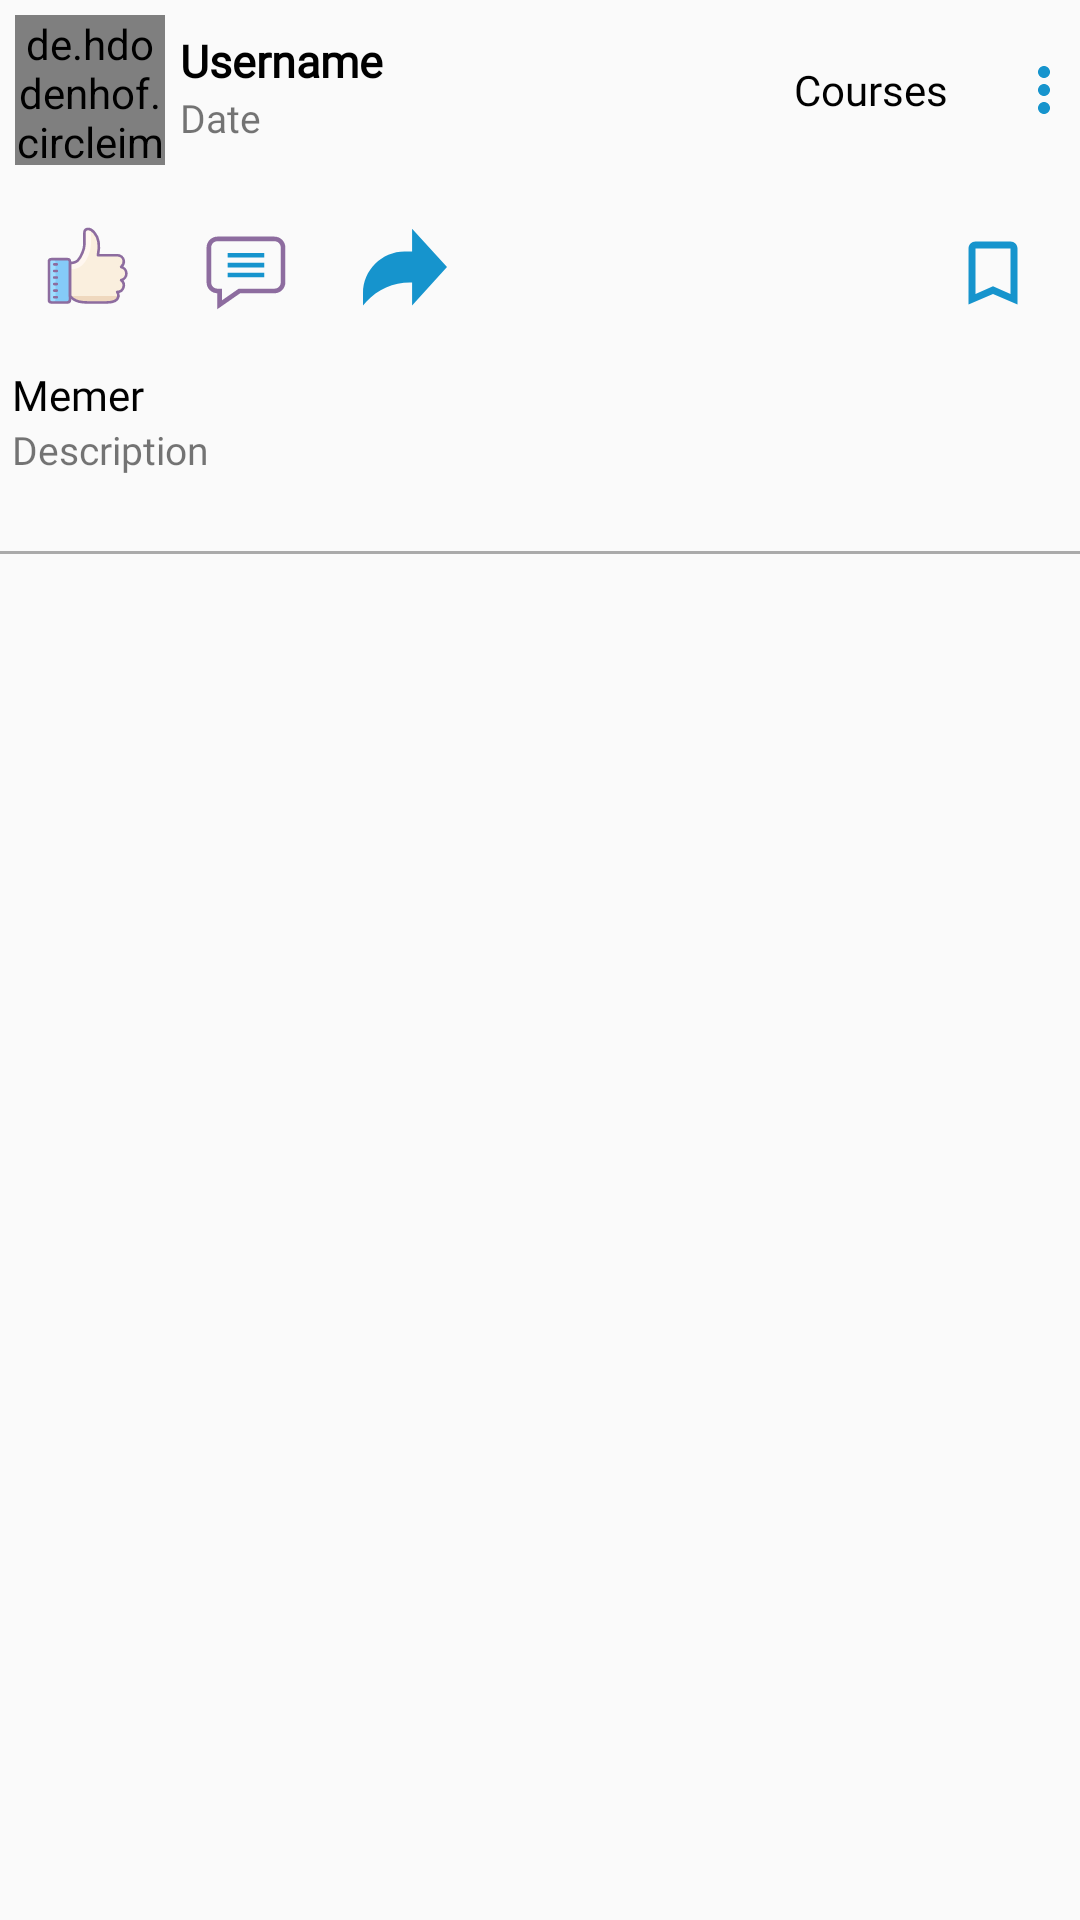

Produce the Android XML layout that renders to this screen, including the resource entries it uses.
<!-- AndroidManifest.xml: application theme Theme.EducationApp -->
<!-- res/layout/post_item.xml -->
<?xml version="1.0" encoding="utf-8"?>
<RelativeLayout xmlns:android="http://schemas.android.com/apk/res/android"
    android:layout_width="match_parent"
    android:layout_height="wrap_content"
    xmlns:app="http://schemas.android.com/apk/res-auto">


   <RelativeLayout
       android:layout_width="match_parent"
       android:layout_height="wrap_content"
       android:background="@drawable/edittext"
       android:id="@+id/relative"
       >
       <de.hdodenhof.circleimageview.CircleImageView
           android:layout_width="50dp"
           android:layout_height="50dp"
           android:layout_margin="5dp"
           android:src="@drawable/profile_image"
           app:civ_border_color="@android:color/black"
           app:civ_border_width="0.5dp"
           android:scaleType="centerCrop"
           android:id="@+id/profile_image"/>

       <TextView
           android:layout_width="wrap_content"
           android:layout_height="wrap_content"
           android:text="Username"
           android:layout_toEndOf="@id/profile_image"
           android:layout_marginTop="10dp"
           android:fontFamily="@font/montserrat"
           android:textSize="15sp"
           android:textStyle="bold"
           android:textColor="@android:color/black"
           android:id="@+id/username"/>
       <TextView
           android:layout_width="wrap_content"
           android:layout_height="wrap_content"
           android:text="Date"
           android:textSize="13sp"
           android:fontFamily="@font/montserrat"
           android:layout_below="@id/username"
           android:layout_toEndOf="@id/profile_image"
           android:id="@+id/date"/>


       <ImageView
           android:layout_width="wrap_content"
           android:layout_height="wrap_content"
           android:src="@drawable/ic_options"
           android:layout_alignParentEnd="true"
           android:layout_centerVertical="true"
           android:layout_marginLeft="20dp"
           android:id="@+id/options"/>

       <TextView
           android:layout_width="wrap_content"
           android:layout_height="wrap_content"
           android:text="Courses"
           android:fontFamily="@font/montserrat"
           android:layout_toStartOf="@+id/options"
           android:layout_centerVertical="true"
           android:layout_marginStart="4dp"
           android:id="@+id/courses"
           android:textColor="@android:color/black" />

   </RelativeLayout>

    <LinearLayout
        android:layout_width="match_parent"
        android:layout_height="wrap_content"
        android:orientation="vertical"
        android:layout_below="@id/relative"
        >

        <ImageView
            android:layout_width="match_parent"
            android:layout_height="wrap_content"
            android:id="@+id/post_image"
            android:scaleType="fitCenter"
            />

       <RelativeLayout
           android:layout_width="match_parent"
           android:layout_height="wrap_content"
           android:layout_margin="10dp"
           android:padding="5dp"
           android:background="@drawable/edittext"
           >

           <ImageView
               android:layout_width="wrap_content"
               android:layout_height="wrap_content"
               android:src="@drawable/ic_like"
               android:id="@+id/like"
               android:visibility="visible"
               />
           <ImageView
               android:layout_width="wrap_content"
               android:layout_height="wrap_content"
               android:src="@drawable/ic_liked"
               android:id="@+id/liked"
               android:visibility="gone"
               />
           <TextView
               android:layout_width="wrap_content"
               android:layout_height="wrap_content"
               android:text=""
               android:fontFamily="@font/montserrat"
               android:layout_toEndOf="@+id/like"
               android:textSize="16dp"
               android:layout_centerVertical="true"
               android:layout_marginStart="5dp"
               android:id="@+id/likes_count"/>


           <ImageView
               android:layout_width="wrap_content"
               android:layout_height="wrap_content"
               android:src="@drawable/ic_comment"
               android:layout_toEndOf="@id/likes_count"
               android:layout_centerVertical="true"
               android:layout_marginTop="4dp"
               android:layout_marginStart="20dp"
               android:id="@+id/comments"/>

           <TextView
               android:layout_width="wrap_content"
               android:layout_height="wrap_content"
               android:id="@+id/comments_count"
               android:text=""
               android:layout_toEndOf="@id/comments"
               android:layout_centerVertical="true"
               android:layout_marginStart="5dp"
               android:fontFamily="@font/montserrat"
               android:textSize="16dp"/>

           <ImageView
               android:layout_width="wrap_content"
               android:layout_height="wrap_content"
               android:src="@drawable/ic_share"
               android:layout_toEndOf="@id/comments_count"
               android:layout_marginStart="20sp"
               android:id="@+id/share"/>

           <ImageView
               android:layout_width="wrap_content"
               android:layout_height="wrap_content"
               android:src="@drawable/ic_save"
               android:layout_alignParentEnd="true"
               android:layout_centerVertical="true"
               android:id="@+id/save"/>
           <ImageView
               android:layout_width="wrap_content"
               android:layout_height="wrap_content"
               android:src="@drawable/ic_saved"
               android:layout_alignParentEnd="true"
               android:layout_centerVertical="true"
               android:id="@+id/saved"
               android:visibility="gone"/>




       </RelativeLayout>

        <TextView
            android:layout_width="wrap_content"
            android:layout_height="wrap_content"
            android:text="Memer"
            android:fontFamily="@font/montserrat"
            android:layout_marginStart="4dp"
            android:id="@+id/memer"
            android:textColor="@android:color/black"
            />
        <TextView
            android:layout_width="match_parent"
            android:layout_height="wrap_content"
            android:text="Description"
            android:layout_marginStart="4dp"
            android:textSize="13sp"
            android:id="@+id/description"
            android:fontFamily="@font/montserrat"
            />


        <View
            android:layout_width="match_parent"
            android:layout_height="1dp"
            android:layout_marginTop="25dp"
            android:background="@android:color/darker_gray"
            />












    </LinearLayout>






</RelativeLayout>
<!-- resources referenced by this layout -->
<resources>
  <!-- drawable ic_comment (drawable) -->
  <vector android:height="28dp" android:viewportHeight="682"
      android:viewportWidth="682.6667" android:width="28dp" xmlns:android="http://schemas.android.com/apk/res/android">
      <path android:fillColor="#8d6c9f" android:pathData="m573.012,45.668h-464.023c-48.516,0 -87.988,39.465 -87.988,87.988v283.973c0,48.414 39.301,87.816 87.676,87.988v128.863l185.191,-128.863h279.145c48.516,0 87.988,-39.473 87.988,-87.988v-283.973c0,-48.523 -39.473,-87.988 -87.988,-87.988zM623.5,417.629c0,27.836 -22.648,50.488 -50.488,50.488h-290.91l-135.926,94.586v-94.586h-37.188c-27.84,0 -50.488,-22.652 -50.488,-50.488v-283.973c0,-27.844 22.648,-50.488 50.488,-50.488h464.023c27.84,0 50.488,22.645 50.488,50.488zM623.5,417.629"/>
      <path android:fillColor="#1694CD" android:pathData="m192.293,178.172h297.414v37.5h-297.414zM192.293,178.172"/>
      <path android:fillColor="#1694CD" android:pathData="m192.293,258.172h297.414v37.5h-297.414zM192.293,258.172"/>
      <path android:fillColor="#1694CD" android:pathData="m192.293,338.172h297.414v37.5h-297.414zM192.293,338.172"/>
  </vector>
  <!-- drawable ic_like: vector/xml drawable (drawable, 2988 chars, omitted) -->
  <!-- drawable ic_liked: vector/xml drawable (drawable, 2988 chars, omitted) -->
  <!-- drawable ic_options (drawable) -->
  <vector android:height="24dp" android:tint="#1694CD"
      android:viewportHeight="24" android:viewportWidth="24"
      android:width="24dp" xmlns:android="http://schemas.android.com/apk/res/android">
      <path android:fillColor="@android:color/white" android:pathData="M12,8c1.1,0 2,-0.9 2,-2s-0.9,-2 -2,-2 -2,0.9 -2,2 0.9,2 2,2zM12,10c-1.1,0 -2,0.9 -2,2s0.9,2 2,2 2,-0.9 2,-2 -0.9,-2 -2,-2zM12,16c-1.1,0 -2,0.9 -2,2s0.9,2 2,2 2,-0.9 2,-2 -0.9,-2 -2,-2z"/>
  </vector>
  <!-- drawable ic_save (drawable) -->
  <vector android:height="28dp" android:tint="#1694CD"
      android:viewportHeight="24" android:viewportWidth="24"
      android:width="28dp" xmlns:android="http://schemas.android.com/apk/res/android">
      <path android:fillColor="@android:color/white" android:pathData="M17,3L7,3c-1.1,0 -1.99,0.9 -1.99,2L5,21l7,-3 7,3L19,5c0,-1.1 -0.9,-2 -2,-2zM17,18l-5,-2.18L7,18L7,5h10v13z"/>
  </vector>
  <!-- drawable ic_saved (drawable) -->
  <vector android:height="28dp" android:tint="#1694CD"
      android:viewportHeight="24" android:viewportWidth="24"
      android:width="28dp" xmlns:android="http://schemas.android.com/apk/res/android">
      <path android:fillColor="@android:color/white" android:pathData="M17,3H7c-1.1,0 -1.99,0.9 -1.99,2L5,21l7,-3 7,3V5c0,-1.1 -0.9,-2 -2,-2z"/>
  </vector>
  <!-- drawable ic_share (drawable) -->
  <vector android:height="28dp" android:viewportHeight="511"
      android:viewportWidth="512" android:width="28dp" xmlns:android="http://schemas.android.com/apk/res/android">
      <path android:fillColor="#1694CD"
          android:pathData="m512,255.82 l-212.777,-233.32v139.203h-45.238c-140.273,0 -253.984,113.711 -253.984,253.984v73.77l20.094,-22.02c68.316,-74.852 164.98,-117.5 266.324,-117.5h12.805v139.203zM512,255.82"/>
  </vector>
  <style name="Theme.EducationApp" parent="Theme.AppCompat.Light.NoActionBar">
          
          <item name="colorPrimary">@color/purple_500</item>
          <item name="colorPrimaryVariant">@color/purple_700</item>
          <item name="colorOnPrimary">@color/white</item>
          
          <item name="colorSecondary">@color/teal_200</item>
          <item name="colorSecondaryVariant">@color/teal_700</item>
          <item name="colorOnSecondary">@color/black</item>
          
          <item name="android:statusBarColor">@color/teal_200</item>
          
      </style>
  <color name="purple_500">#FF6200EE</color>
  <color name="purple_700">#FF3700B3</color>
  <color name="white">#FFFFFFFF</color>
  <color name="teal_200">#FF03DAC5</color>
  <color name="teal_700">#FF018786</color>
  <color name="black">#FF000000</color>
</resources>
